Run: headless pygame with SDL's dummy video driver; simulated clock (each Clock.tick advances the game by its frame time, no real sleeping); random seed 0; keys injected as events and as key.get_pressed() state; no mouse input.
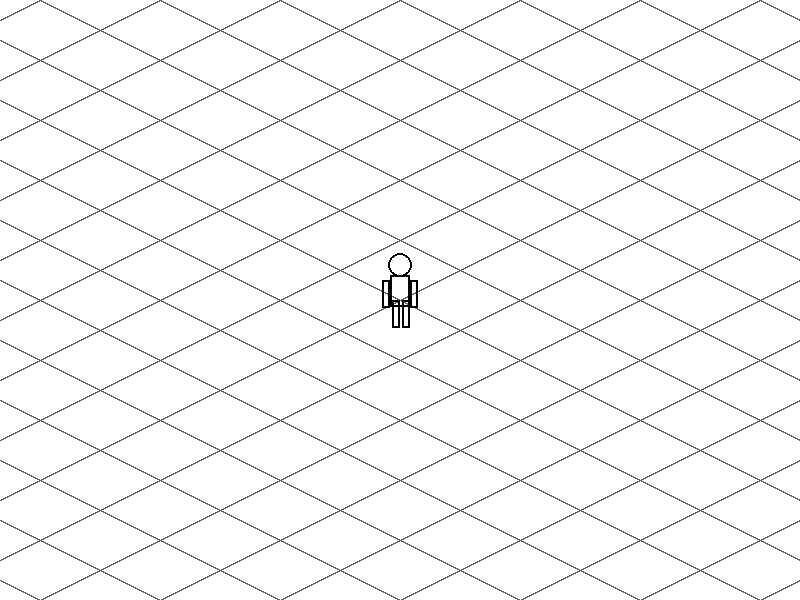
Frame 1 of 4 · flips 1–60 · no input
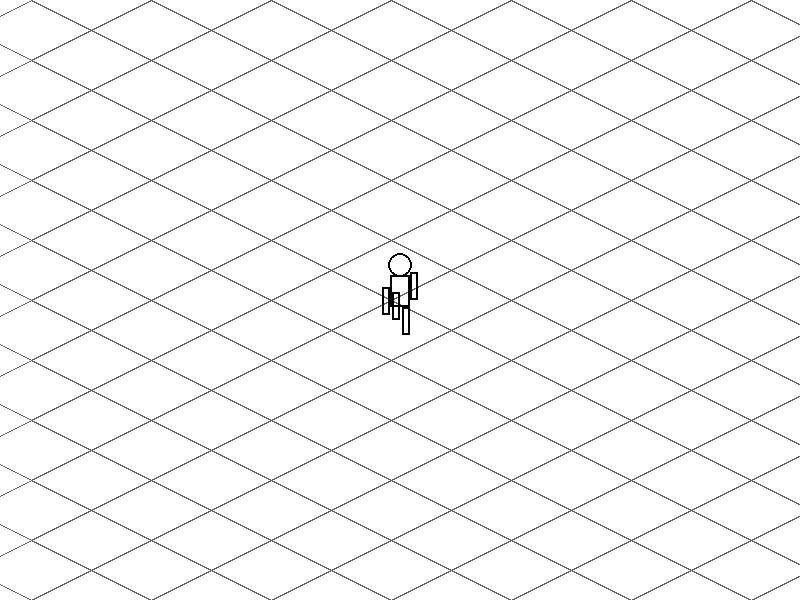
Frame 2 of 4 · flips 61–180 · tapped SPACE, RETURN · held RIGHT (→), D
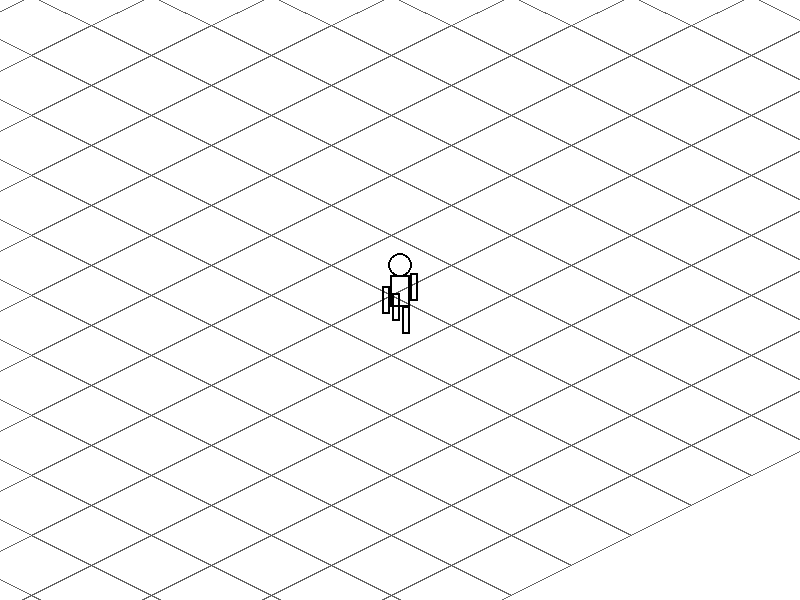
Frame 3 of 4 · flips 181–300 · held DOWN (↓), S
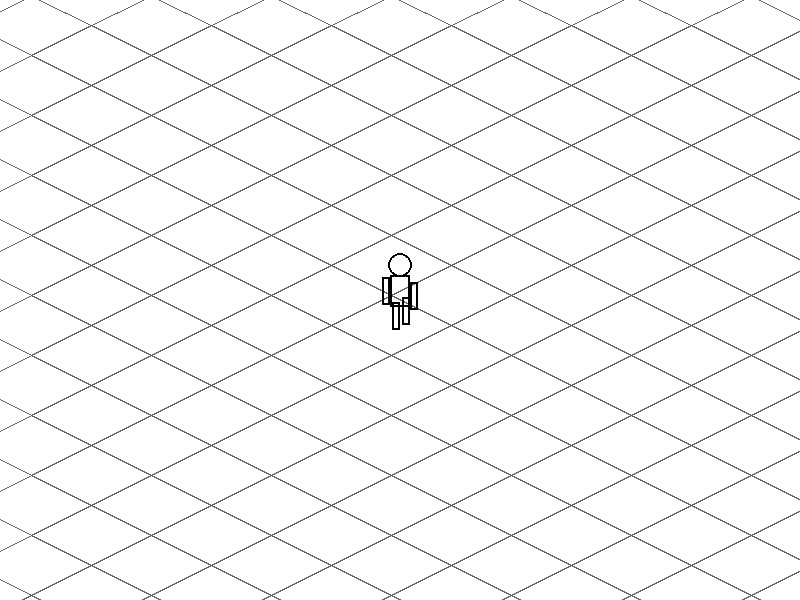
Frame 4 of 4 · flips 301–420 · held LEFT (←), A, UP (↑), W

The pygame program that drew these frames:

import pygame
import math

# --- 설정 ---
SCREEN_WIDTH = 800
SCREEN_HEIGHT = 600
FPS = 60

# 색상
COLOR_TILE_BORDER = (100, 100, 100)
COLOR_PLAYER = (0, 0, 0)
WHITE = (255, 255, 255)

def iso_projection(x, y):
    # 2:1 투영법 공식
    iso_x = (x - y)
    iso_y = (x + y) / 2
    return iso_x, iso_y

class Player:
    def __init__(self):
        self.world_pos = pygame.Vector2(0, 0)
        self.speed = 5
        self.walk_count = 0
        
        # 신체 규격
        self.head_r = 12
        self.body_w, self.body_h = 20, 32
        self.limb_w, self.limb_h = 8, 28

    def update(self):
        keys = pygame.key.get_pressed()
        move = pygame.Vector2(0, 0)
        
        # 쿼터뷰 조작 보정 (W가 화면 위쪽을 향하도록)
        if keys[pygame.K_w]: move.y -= 1; move.x -= 1
        if keys[pygame.K_s]: move.y += 1; move.x += 1
        if keys[pygame.K_a]: move.x -= 1; move.y += 1
        if keys[pygame.K_d]: move.x += 1; move.y -= 1
        
        if move.length() > 0:
            move = move.normalize() * self.speed
            self.world_pos += move
            self.walk_count += 0.2
        else:
            self.walk_count = 0

    def draw(self, surface):
        # 캐릭터는 화면 정중앙에 고정
        cx, cy = SCREEN_WIDTH // 2, SCREEN_HEIGHT // 2
        
        # 이동 시 흔들림 효과 (sin 함수)
        swing = math.sin(self.walk_count) * 8
        
        # 1. 다리 (몸통 뒤 레이어)
        pygame.draw.rect(surface, COLOR_PLAYER, (cx - 8, cy + swing, self.limb_w, self.limb_h), 2) # 왼다리
        pygame.draw.rect(surface, COLOR_PLAYER, (cx + 2, cy - swing, self.limb_w, self.limb_h), 2) # 오른다리

        # 2. 몸통
        pygame.draw.rect(surface, COLOR_PLAYER, (cx - self.body_w//2, cy - 25, self.body_w, self.body_h), 2)

        # 3. 팔 (누락된 부분 복구)
        # 왼쪽 팔 (다리와 반대로 흔들림)
        pygame.draw.rect(surface, COLOR_PLAYER, (cx - self.body_w//2 - self.limb_w, cy - 20 - swing, self.limb_w, self.limb_h), 2)
        # 오른쪽 팔
        pygame.draw.rect(surface, COLOR_PLAYER, (cx + self.body_w//2, cy - 20 + swing, self.limb_w, self.limb_h), 2)

        # 4. 머리
        pygame.draw.circle(surface, COLOR_PLAYER, (cx, cy - 35), self.head_r, 2)

def main():
    pygame.init()
    screen = pygame.display.set_mode((SCREEN_WIDTH, SCREEN_HEIGHT))
    pygame.display.set_caption("Zomboid Camera & Full Body Prototype")
    clock = pygame.time.Clock()
    
    player = Player()
    
    running = True
    while running:
        for event in pygame.event.get():
            if event.type == pygame.QUIT:
                running = False

        player.update()
        screen.fill(WHITE)
        
        # 카메라 오프셋 계산 (캐릭터의 월드 위치 기반)
        cam_x, cam_y = iso_projection(player.world_pos.x, player.world_pos.y)
        offset_x = SCREEN_WIDTH // 2 - cam_x
        offset_y = SCREEN_HEIGHT // 2 - cam_y

        # 타일 그리기 (성능을 위해 캐릭터 주변만 그림)
        tile_size = 60
        for x in range(-1200, 1200, tile_size):
            for y in range(-1200, 1200, tile_size):
                p1 = iso_projection(x, y)
                p2 = iso_projection(x + tile_size, y)
                p3 = iso_projection(x + tile_size, y + tile_size)
                p4 = iso_projection(x, y + tile_size)
                
                points = [(p[0] + offset_x, p[1] + offset_y) for p in [p1, p2, p3, p4]]
                
                # 화면 바깥 타일은 그리지 않는 기초적인 컬링(Culling)
                if -100 < points[0][0] < SCREEN_WIDTH + 100 and -100 < points[0][1] < SCREEN_HEIGHT + 100:
                    pygame.draw.polygon(screen, COLOR_TILE_BORDER, points, 1)

        # 고정된 캐릭터 그리기
        player.draw(screen)
        
        pygame.display.flip()
        clock.tick(FPS)

    pygame.quit()

if __name__ == "__main__":
    main()
